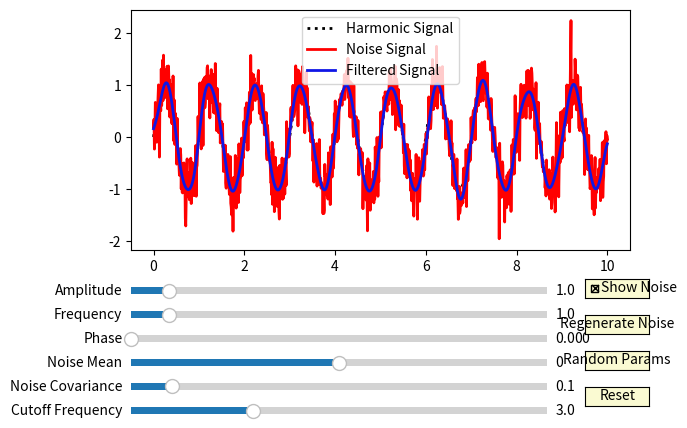

Source code (Python):
import matplotlib.pyplot as plt
from matplotlib.widgets import Slider, Button, CheckButtons
import numpy as np

from scipy.signal import butter, filtfilt

# Функція для генерації гармоніки
def harmonic(t, amplitude, frequency, phase):
    return amplitude * np.sin(2 * np.pi * frequency * t + phase)

# Функція для генерації шуму
def create_noise(t, noise_mean, noise_covariance):
    return np.random.normal(noise_mean, np.sqrt(noise_covariance), len(t))

# Функція для генерації гармоніки зі шумом
def harmonic_with_noise(t, amplitude, frequency, phase=0, noise_mean=0, noise_covariance=0.1, show_noise=None, noise=None):
    harmonic_signal = harmonic(t, amplitude, frequency, phase)
    if noise is not None and show_noise:
        return harmonic_signal + noise
    elif show_noise:
        global noise_g
        noise_g =  create_noise(t, noise_mean, noise_covariance)
        return harmonic_signal + noise_g
    else:
        return

# Функція для створення фільтра Нижчих частот
def butter_lowpass(cutoff, fs, order=5):
    nyq = 0.5 * fs
    normal_cutoff = cutoff / nyq
    b, a = butter(order, normal_cutoff, btype='low', analog=False)
    return b, a

# Функція для застосування фільтра до сигналу
def lowpass_filter(data, cutoff_freq, fs, order=5):
    b, a = butter_lowpass(cutoff_freq, fs, order=order)
    y = filtfilt(b, a, data)
    return y

# Початкові значення параметрів
initial_amplitude = 1.0
initial_frequency = 1.0
initial_phase = 0.0
initial_noise_mean = 0.0
initial_noise_covariance = 0.1
noise_g = None

# Генерація часу
t = np.linspace(0, 10, 1000)
sampling_frequency = 1 / (t[1] - t[0])

# Створення графічного інтерфейсу
fig, ax = plt.subplots()
plt.subplots_adjust(left=0.12, bottom=0.45, top=0.95)

# Генерація гармоніки
harmonic_line, = ax.plot(t, harmonic(t, initial_amplitude, initial_frequency, initial_phase), lw=2, color='black', linestyle=':', label='Harmonic Signal')

# Генерація гармоніки зі шумом
with_noise_line, = ax.plot(t, harmonic_with_noise(t, initial_amplitude, frequency=initial_frequency,
                                                  phase=initial_phase, noise_mean=initial_noise_mean, noise_covariance=initial_noise_covariance,
                                                  show_noise=True, noise=None), lw=2, color='red',label='Noise Signal')

# Застосування низькочастотного фільтру
filtered_signal = lowpass_filter(with_noise_line.get_ydata(), 3, sampling_frequency, order=5)
# Побудова фільтрованого сигналу
l_filtered, = ax.plot(t, filtered_signal, lw=2, color='#0f16e6', label='Filtered Signal')
ax.legend()

# Створення слайдерів
axcolor = 'lightgoldenrodyellow'
ax_amplitude = plt.axes([0.12, 0.35, 0.65, 0.03], facecolor=axcolor)
ax_frequency = plt.axes([0.12, 0.3, 0.65, 0.03], facecolor=axcolor)
ax_phase = plt.axes([0.12, 0.25, 0.65, 0.03], facecolor=axcolor)
ax_noise_mean = plt.axes([0.12, 0.2, 0.65, 0.03], facecolor=axcolor)
ax_noise_covariance = plt.axes([0.12, 0.15, 0.65, 0.03], facecolor=axcolor)

s_amplitude = Slider(ax_amplitude, 'Amplitude', 0.1, 10.0, valinit=initial_amplitude)
s_frequency = Slider(ax_frequency, 'Frequency', 0.1, 10.0, valinit=initial_frequency)
s_phase = Slider(ax_phase, 'Phase', 0.0, 2 * np.pi, valinit=initial_phase)
s_noise_mean = Slider(ax_noise_mean, 'Noise Mean', -1.0, 1.0, valinit=initial_noise_mean)
s_noise_covariance = Slider(ax_noise_covariance, 'Noise Covariance', 0.0, 1.0, valinit=initial_noise_covariance)

# Створення слайдера для налаштування частоти зрізу фільтра
ax_cutoff_frequency = plt.axes([0.12, 0.1, 0.65, 0.03], facecolor=axcolor)
s_cutoff_frequency = Slider(ax_cutoff_frequency, 'Cutoff Frequency', 0.1, 10.0, valinit=3)

# Створення чекбоксу для відображення шуму
rax = plt.axes([0.83, 0.35, 0.1, 0.04], facecolor=axcolor)
cb_show_noise = CheckButtons(rax, ['Show Noise'], [True])
# Створення кнопки "Перегенерувати шум"
button_regenerate_noise = Button(plt.axes([0.83, 0.275, 0.1, 0.04]), 'Regenerate Noise', color=axcolor, hovercolor='0.975')
# Створення кнопки "Вибрати випадкові параметри"
button_random_params = Button(plt.axes([0.83, 0.2, 0.1, 0.04]), 'Random Params', color=axcolor, hovercolor='0.975')
# Створення кнопки "Reset"
button_reset = Button(plt.axes([0.83, 0.125, 0.1, 0.04]), 'Reset', color=axcolor, hovercolor='0.975')

# Функція, яка оновлює графіки при зміні параметрів
def update(val):
    amplitude = s_amplitude.val
    frequency = s_frequency.val
    phase = s_phase.val

    harmonic_line.set_ydata(harmonic(t, amplitude, frequency, phase))
    with_noise_line.set_ydata(harmonic_with_noise(t, amplitude, frequency, phase, noise=noise_g, show_noise=cb_show_noise.get_status()[0]))

    cutoff_frequency = s_cutoff_frequency.val
    filtered_signal = lowpass_filter(with_noise_line.get_ydata(), cutoff_frequency, sampling_frequency)
    l_filtered.set_ydata(filtered_signal)


    fig.canvas.draw_idle()

def update_chb(val):
    amplitude = s_amplitude.val
    frequency = s_frequency.val
    phase = s_phase.val

    harmonic_line.set_ydata(harmonic(t, amplitude, frequency, phase))
    with_noise_line.set_ydata(harmonic_with_noise(t, amplitude, frequency, phase, noise=noise_g, show_noise=cb_show_noise.get_status()[0]))
    fig.canvas.draw_idle()

# Функція, яка оновлює графіки при зміні параметрів
def update_noise(val):
    amplitude = s_amplitude.val
    frequency = s_frequency.val
    phase = s_phase.val
    noise_mean = s_noise_mean.val
    noise_covariance = s_noise_covariance.val
    harmonic_line.set_ydata(harmonic(t, amplitude, frequency, phase))
    with_noise_line.set_ydata(harmonic_with_noise(t, amplitude, frequency, phase, noise_mean, noise_covariance, cb_show_noise.get_status()[0]))

    cutoff_frequency = s_cutoff_frequency.val
    filtered_signal = lowpass_filter(with_noise_line.get_ydata(), cutoff_frequency, sampling_frequency)
    l_filtered.set_ydata(filtered_signal)
    fig.canvas.draw_idle()



# Функція, яка оновлює графіки при зміні параметрів
def update_amplitude(val):
    global noise_g
    amplitude = s_amplitude.val
    frequency = s_frequency.val
    phase = s_phase.val
    harmonic_line.set_ydata(harmonic(t, amplitude, frequency, phase))
    with_noise_line.set_ydata(harmonic_with_noise(t, amplitude, frequency, noise=noise_g, show_noise=cb_show_noise.get_status()[0]))

    cutoff_frequency = s_cutoff_frequency.val
    filtered_signal = lowpass_filter(with_noise_line.get_ydata(), cutoff_frequency, sampling_frequency)
    l_filtered.set_ydata(filtered_signal)
    fig.canvas.draw_idle()

    # Отримання максимального та мінімального значень графіків
    min_y = harmonic_with_noise(t, amplitude, frequency, noise=noise_g, show_noise=cb_show_noise.get_status()[0]).min() - 2
    max_y = harmonic_with_noise(t, amplitude, frequency, noise=noise_g, show_noise=cb_show_noise.get_status()[0]).max() + 2

    # Зміна меж для вісі абсцис
    ax.set_ylim(int(min_y), int(max_y))

    fig.canvas.draw_idle()




def regenerate_noise(event):
    with_noise_line.set_ydata(harmonic_with_noise(t, s_amplitude.val, s_frequency.val, s_phase.val, s_noise_mean.val, s_noise_covariance.val, show_noise=True))
    fig.canvas.draw_idle()

def random_params(event):
    s_amplitude.set_val(np.random.uniform(0.1, 10.0))
    s_frequency.set_val(np.random.uniform(0.1, 10.0))
    s_phase.set_val(np.random.uniform(0.0, 2 * np.pi))
    s_noise_mean.set_val(np.random.uniform(-1.0, 1.0))
    s_noise_covariance.set_val(np.random.uniform(0.0, 1.0))
    regenerate_noise(event)

def reset(event):
    s_amplitude.reset()
    s_frequency.reset()
    s_phase.reset()
    s_noise_mean.reset()
    s_noise_covariance.reset()
    s_cutoff_frequency.reset()
    cb_show_noise.set_active(0)
    regenerate_noise(event)

# Функція, яка оновлює графіки при зміні параметрів
def update_filter(val):
    cutoff_frequency = s_cutoff_frequency.val
    filtered_signal = lowpass_filter(with_noise_line.get_ydata(), cutoff_frequency, sampling_frequency)
    l_filtered.set_ydata(filtered_signal)
    fig.canvas.draw_idle()

s_amplitude.on_changed(update_amplitude)
s_frequency.on_changed(update)
s_phase.on_changed(update)
s_noise_mean.on_changed(update_noise)
s_noise_covariance.on_changed(update_noise)

s_cutoff_frequency.on_changed(update_filter)


cb_show_noise.on_clicked(update_chb)
button_regenerate_noise.on_clicked(regenerate_noise)
button_random_params.on_clicked(random_params)
button_reset.on_clicked(reset)

plt.show()
